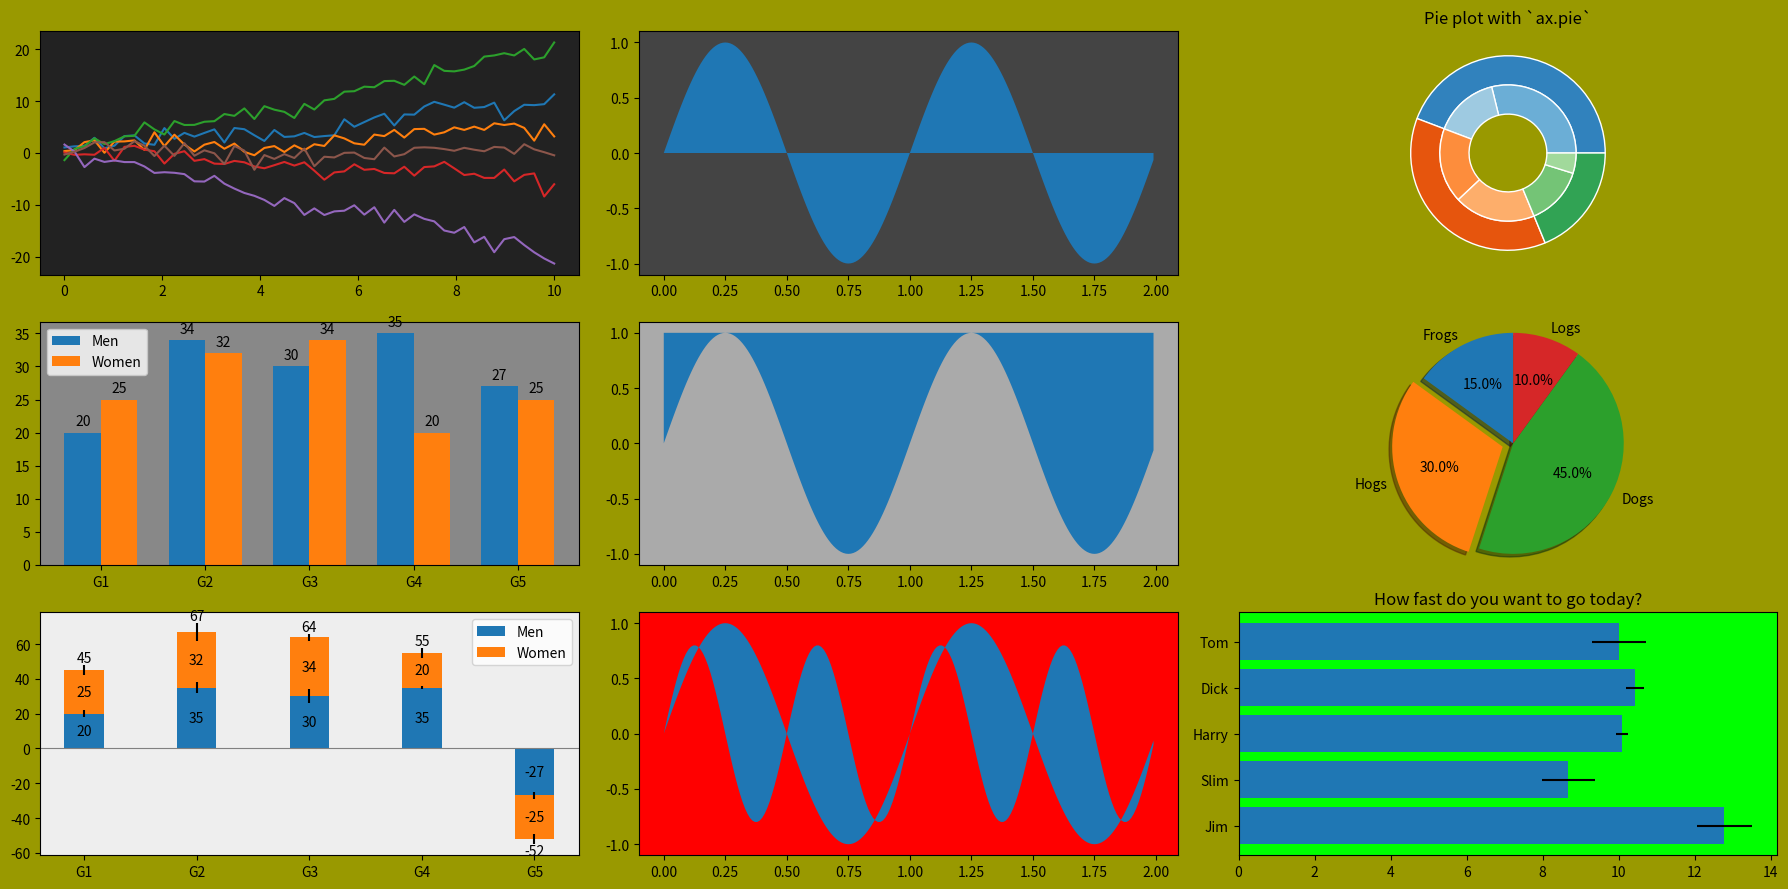

Reproduce this figure in Python.

import numpy as np
import matplotlib.pyplot as plt

fig, axs = plt.subplots(nrows=3, ncols=3,)
# Create a figure and a set of subplots.

print(fig) # Figure(640x480)
# class matplotlib.figure.Figure       查 Figure 物件的方法與屬性
print(axs) # <class 'numpy.ndarray'>
# class matplotlib.axes.Axes           查 Axes 物件的方法與屬性

fig.set_facecolor('#999900')
fig.set_size_inches(18, 9)

axs[0, 0].set_facecolor('#222222')
axs[0, 1].set_facecolor('#444444')
axs[0, 2].set_facecolor('#666666')
axs[1, 0].set_facecolor('#888888')
axs[1, 1].set_facecolor('#AAAAAA')
axs[1, 2].set_facecolor('#CCCCCC')
axs[2, 0].set_facecolor('#EEEEEE')
axs[2, 1].set_facecolor('#FF0000')
axs[2, 2].set_facecolor('#00FF00')

####   0,0 圖  多條折線圖
x = np.linspace(0, 10)
# Fixing random state for reproducibility
np.random.seed(19680801)
axs[0, 0].plot(x, np.sin(x) + x + np.random.randn(50))
axs[0, 0].plot(x, np.sin(x) + 0.5 * x + np.random.randn(50))
axs[0, 0].plot(x, np.sin(x) + 2 * x + np.random.randn(50))
axs[0, 0].plot(x, np.sin(x) - 0.5 * x + np.random.randn(50))
axs[0, 0].plot(x, np.sin(x) - 2 * x + np.random.randn(50))
axs[0, 0].plot(x, np.sin(x) + np.random.randn(50))

####  群組直條圖
labels = ['G1', 'G2', 'G3', 'G4', 'G5']
men_means = [20, 34, 30, 35, 27]
women_means = [25, 32, 34, 20, 25]

x = np.arange(len(labels))  # the label locations
width = 0.35  # the width of the bars

rects1 = axs[1, 0].bar(x - width/2, men_means, width, label='Men')
rects2 = axs[1, 0].bar(x + width/2, women_means, width, label='Women')

# Add some text for labels, title and custom x-axis tick labels, etc.
axs[1, 0].set_xticks(x, labels)
axs[1, 0].legend()
axs[1, 0].bar_label(rects1, padding=3)
axs[1, 0].bar_label(rects2, padding=3)

####  堆疊直條圖
N = 5
menMeans = (20, 35, 30, 35, -27)
womenMeans = (25, 32, 34, 20, -25)
menStd = (2, 3, 4, 1, 2)
womenStd = (3, 5, 2, 3, 3)
ind = np.arange(N)    # the x locations for the groups
width = 0.35       # the width of the bars: can also be len(x) sequence

p1 = axs[2, 0].bar(ind, menMeans, width, yerr=menStd, label='Men')
p2 = axs[2, 0].bar(ind, womenMeans, width,
            bottom=menMeans, yerr=womenStd, label='Women')

axs[2, 0].axhline(0, color='grey', linewidth=0.8)
axs[2, 0].set_xticks(ind, labels=['G1', 'G2', 'G3', 'G4', 'G5'])
axs[2, 0].legend()

# Label with label_type 'center' instead of the default 'edge'
axs[2, 0].bar_label(p1, label_type='center')
axs[2, 0].bar_label(p2, label_type='center')
axs[2, 0].bar_label(p2)

####  折線面積圖  三個
x = np.arange(0.0, 2, 0.01)
y1 = np.sin(2 * np.pi * x)
y2 = 0.8 * np.sin(4 * np.pi * x)

axs[0, 1].fill_between(x, y1)
axs[1, 1].fill_between(x, y1, 1)
axs[2, 1].fill_between(x, y1, y2)

#### 環圈圖
size = 0.3
vals = np.array([[60., 32.], [37., 40.], [29., 10.]])

cmap = plt.colormaps["tab20c"]
outer_colors = cmap(np.arange(3)*4)
inner_colors = cmap([1, 2, 5, 6, 9, 10])

axs[0, 2].pie(vals.sum(axis=1), radius=1, colors=outer_colors,
       wedgeprops=dict(width=size, edgecolor='w'))

axs[0, 2].pie(vals.flatten(), radius=1-size, colors=inner_colors,
       wedgeprops=dict(width=size, edgecolor='w'))

axs[0, 2].set(aspect="equal", title='Pie plot with `ax.pie`')

#### 圓餅圖

labels = 'Frogs', 'Hogs', 'Dogs', 'Logs'
sizes = [15, 30, 45, 10]
explode = (0, 0.1, 0, 0)  # only "explode" the 2nd slice (i.e. 'Hogs')

axs[1, 2].pie(sizes, explode=explode, labels=labels, autopct='%1.1f%%',
        shadow=True, startangle=90)
axs[1, 2].axis('equal')  # Equal aspect ratio ensures that pie is drawn as a circle.

#### 橫向直條圖
# Fixing random state for reproducibility
np.random.seed(19680801)

# Example data
people = ('Tom', 'Dick', 'Harry', 'Slim', 'Jim')
y_pos = np.arange(len(people))
performance = 3 + 10 * np.random.rand(len(people))
error = np.random.rand(len(people))

axs[2, 2].barh(y_pos, performance, xerr=error, align='center')
axs[2, 2].set_yticks(y_pos, labels=people)
axs[2, 2].invert_yaxis()  # labels read top-to-bottom
axs[2, 2].set_title('How fast do you want to go today?')

fig.tight_layout()

plt.show() # Display all open figures.

